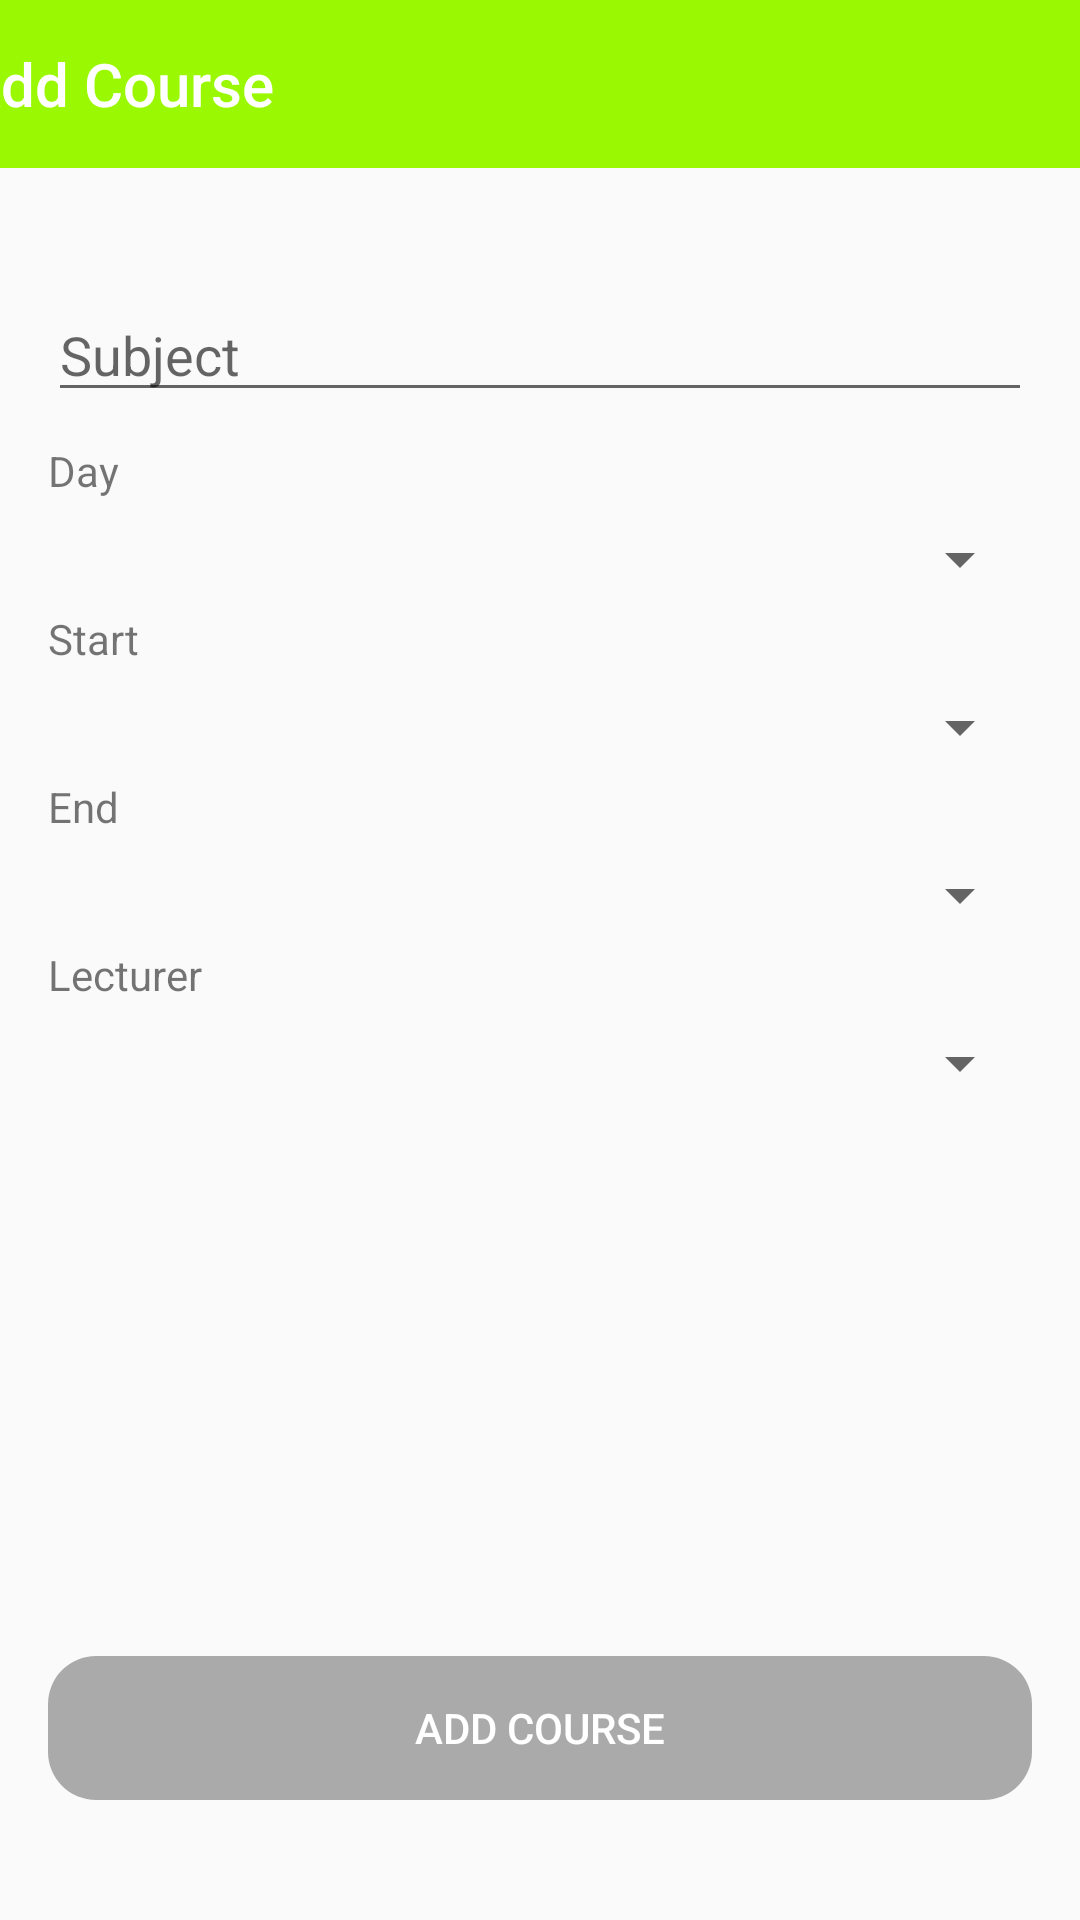

This screen was rendered from an Android layout file. Write that file and the resources it references.
<!-- AndroidManifest.xml: application theme AppTheme -->
<!-- res/layout/activity_add_course.xml -->
<?xml version="1.0" encoding="utf-8"?>
<androidx.constraintlayout.widget.ConstraintLayout xmlns:android="http://schemas.android.com/apk/res/android"
    xmlns:app="http://schemas.android.com/apk/res-auto"
    xmlns:tools="http://schemas.android.com/tools"
    android:layout_width="match_parent"
    android:layout_height="match_parent"
    tools:context=".AddCourse">


    <androidx.appcompat.widget.Toolbar
        android:id="@+id/addCourseToolbar"
        android:layout_width="420dp"
        android:layout_height="56dp"
        android:layout_marginStart="1dp"
        android:background="@color/colorPrimary"
        android:minHeight="?attr/actionBarSize"
        android:theme="?attr/actionBarTheme"
        app:layout_constraintEnd_toEndOf="parent"
        app:layout_constraintStart_toStartOf="parent"
        app:layout_constraintTop_toTopOf="parent"
        app:navigationIcon="@drawable/ic_arrow_back_black_24dp"
        app:title="@string/addcourse"
        app:titleTextColor="#FFFFFF" />


    <EditText
        android:id="@+id/addCourseSubject"
        android:layout_width="0dp"
        android:layout_height="wrap_content"
        android:layout_marginStart="16dp"
        android:layout_marginTop="40dp"
        android:layout_marginEnd="16dp"
        android:ems="10"
        android:hint="@string/subject"
        android:inputType="textPersonName"
        app:layout_constraintEnd_toEndOf="parent"
        app:layout_constraintStart_toStartOf="parent"
        app:layout_constraintTop_toBottomOf="@+id/addCourseToolbar" />

    <Spinner
        android:id="@+id/addCourseDays"
        android:layout_width="0dp"
        android:layout_height="wrap_content"
        android:layout_marginLeft="16dp"
        android:layout_marginTop="37dp"
        android:layout_marginRight="16dp"
        app:layout_constraintEnd_toEndOf="parent"
        app:layout_constraintStart_toStartOf="parent"
        app:layout_constraintTop_toBottomOf="@+id/addCourseSubject" />

    <Spinner
        android:id="@+id/addCourseTimeStart"
        android:layout_width="0dp"
        android:layout_height="wrap_content"
        android:layout_marginLeft="16dp"
        android:layout_marginTop="32dp"
        android:layout_marginRight="16dp"
        app:layout_constraintEnd_toEndOf="parent"
        app:layout_constraintStart_toStartOf="parent"
        app:layout_constraintTop_toBottomOf="@+id/addCourseDays" />

    <Spinner
        android:id="@+id/addCourseTimeEnd"
        android:layout_width="0dp"
        android:layout_height="wrap_content"
        android:layout_marginLeft="16dp"
        android:layout_marginTop="32dp"
        android:layout_marginRight="16dp"
        app:layout_constraintEnd_toEndOf="parent"
        app:layout_constraintHorizontal_bias="0.0"
        app:layout_constraintStart_toStartOf="parent"
        app:layout_constraintTop_toBottomOf="@+id/addCourseTimeStart" />


    <Spinner
        android:id="@+id/addCourseLecturer"
        android:layout_width="0dp"
        android:layout_height="wrap_content"
        android:layout_marginLeft="16dp"
        android:layout_marginTop="32dp"
        android:layout_marginRight="16dp"
        app:layout_constraintEnd_toEndOf="parent"
        app:layout_constraintHorizontal_bias="0.0"
        app:layout_constraintStart_toStartOf="parent"
        app:layout_constraintTop_toBottomOf="@+id/addCourseTimeEnd" />

    <Button
        android:id="@+id/addCourseButton"
        android:layout_width="0dp"
        android:layout_height="wrap_content"
        android:layout_marginStart="16dp"
        android:layout_marginEnd="16dp"
        android:layout_marginBottom="40dp"
        android:background="@drawable/button_setter"
        android:enabled="false"
        android:text="@string/addcourse"
        android:textColor="@color/design_default_color_on_primary"
        app:layout_constraintBottom_toBottomOf="parent"
        app:layout_constraintEnd_toEndOf="parent"
        app:layout_constraintHorizontal_bias="0.0"
        app:layout_constraintStart_toStartOf="parent" />

    <TextView
        android:id="@+id/textView"
        android:layout_width="wrap_content"
        android:layout_height="wrap_content"
        android:layout_marginStart="16dp"
        android:layout_marginBottom="8dp"
        android:text="@string/day"
        app:layout_constraintBottom_toTopOf="@+id/addCourseDays"
        app:layout_constraintStart_toStartOf="parent" />

    <TextView
        android:id="@+id/textView2"
        android:layout_width="wrap_content"
        android:layout_height="wrap_content"
        android:layout_marginStart="16dp"
        android:layout_marginBottom="8dp"
        android:text="@string/start"
        app:layout_constraintBottom_toTopOf="@+id/addCourseTimeStart"
        app:layout_constraintStart_toStartOf="parent" />

    <TextView
        android:id="@+id/textView3"
        android:layout_width="wrap_content"
        android:layout_height="wrap_content"
        android:layout_marginStart="16dp"
        android:layout_marginBottom="8dp"
        android:text="@string/end"
        app:layout_constraintBottom_toTopOf="@+id/addCourseTimeEnd"
        app:layout_constraintStart_toStartOf="parent" />

    <TextView
        android:id="@+id/textView4"
        android:layout_width="wrap_content"
        android:layout_height="wrap_content"
        android:layout_marginStart="16dp"
        android:layout_marginBottom="8dp"
        android:text="@string/lecturer"
        app:layout_constraintBottom_toTopOf="@+id/addCourseLecturer"
        app:layout_constraintStart_toStartOf="parent" />

</androidx.constraintlayout.widget.ConstraintLayout>
<!-- resources referenced by this layout -->
<resources>
  <color name="colorPrimary">#9AF802</color>
  <!-- drawable button_setter (drawable) -->
  <?xml version="1.0" encoding="utf-8"?>
  <selector xmlns:android="http://schemas.android.com/apk/res/android">
      <item android:state_enabled="false" android:drawable="@drawable/button_disabled" />
      <item android:state_enabled="true" android:drawable="@drawable/button_enabled" />
      <item android:drawable="@drawable/button_enabled" />
  </selector>
  <string name="addcourse">Add Course</string>
  <string name="day">Day</string>
  <string name="end">End</string>
  <string name="lecturer">Lecturer</string>
  <string name="start">Start</string>
  <string name="subject">Subject</string>
  <style name="AppTheme" parent="Theme.AppCompat.Light.NoActionBar">
          
          <item name="colorPrimary">#00D48A</item>
          <item name="colorPrimaryDark">@color/colorPrimaryDark</item>
          <item name="colorAccent">@color/colorAccent</item>
      </style>
  <!-- drawable button_disabled (drawable) -->
  <ripple xmlns:android="http://schemas.android.com/apk/res/android"
      android:color="@color/colorPrimaryDark">
      <item android:id="@android:id/background">
  
          <shape xmlns:android="http://schemas.android.com/apk/res/android">
              <solid android:color="@android:color/darker_gray" />
              <corners android:radius="16dp" />
              <corners android:radius="16dp"/>
          </shape>
      </item>
  </ripple>
  <!-- drawable button_enabled (drawable) -->
  <ripple xmlns:android="http://schemas.android.com/apk/res/android"
  android:color="#01F0F8">
  <item android:id="@android:id/background">
      <shape xmlns:android="http://schemas.android.com/apk/res/android">
          <solid android:color="#00B0F5" />
          <corners android:radius="16dp" />
      </shape>
  </item>
  </ripple>
  <color name="colorPrimaryDark">#41F500</color>
  <color name="colorAccent">#FD6E01</color>
</resources>
